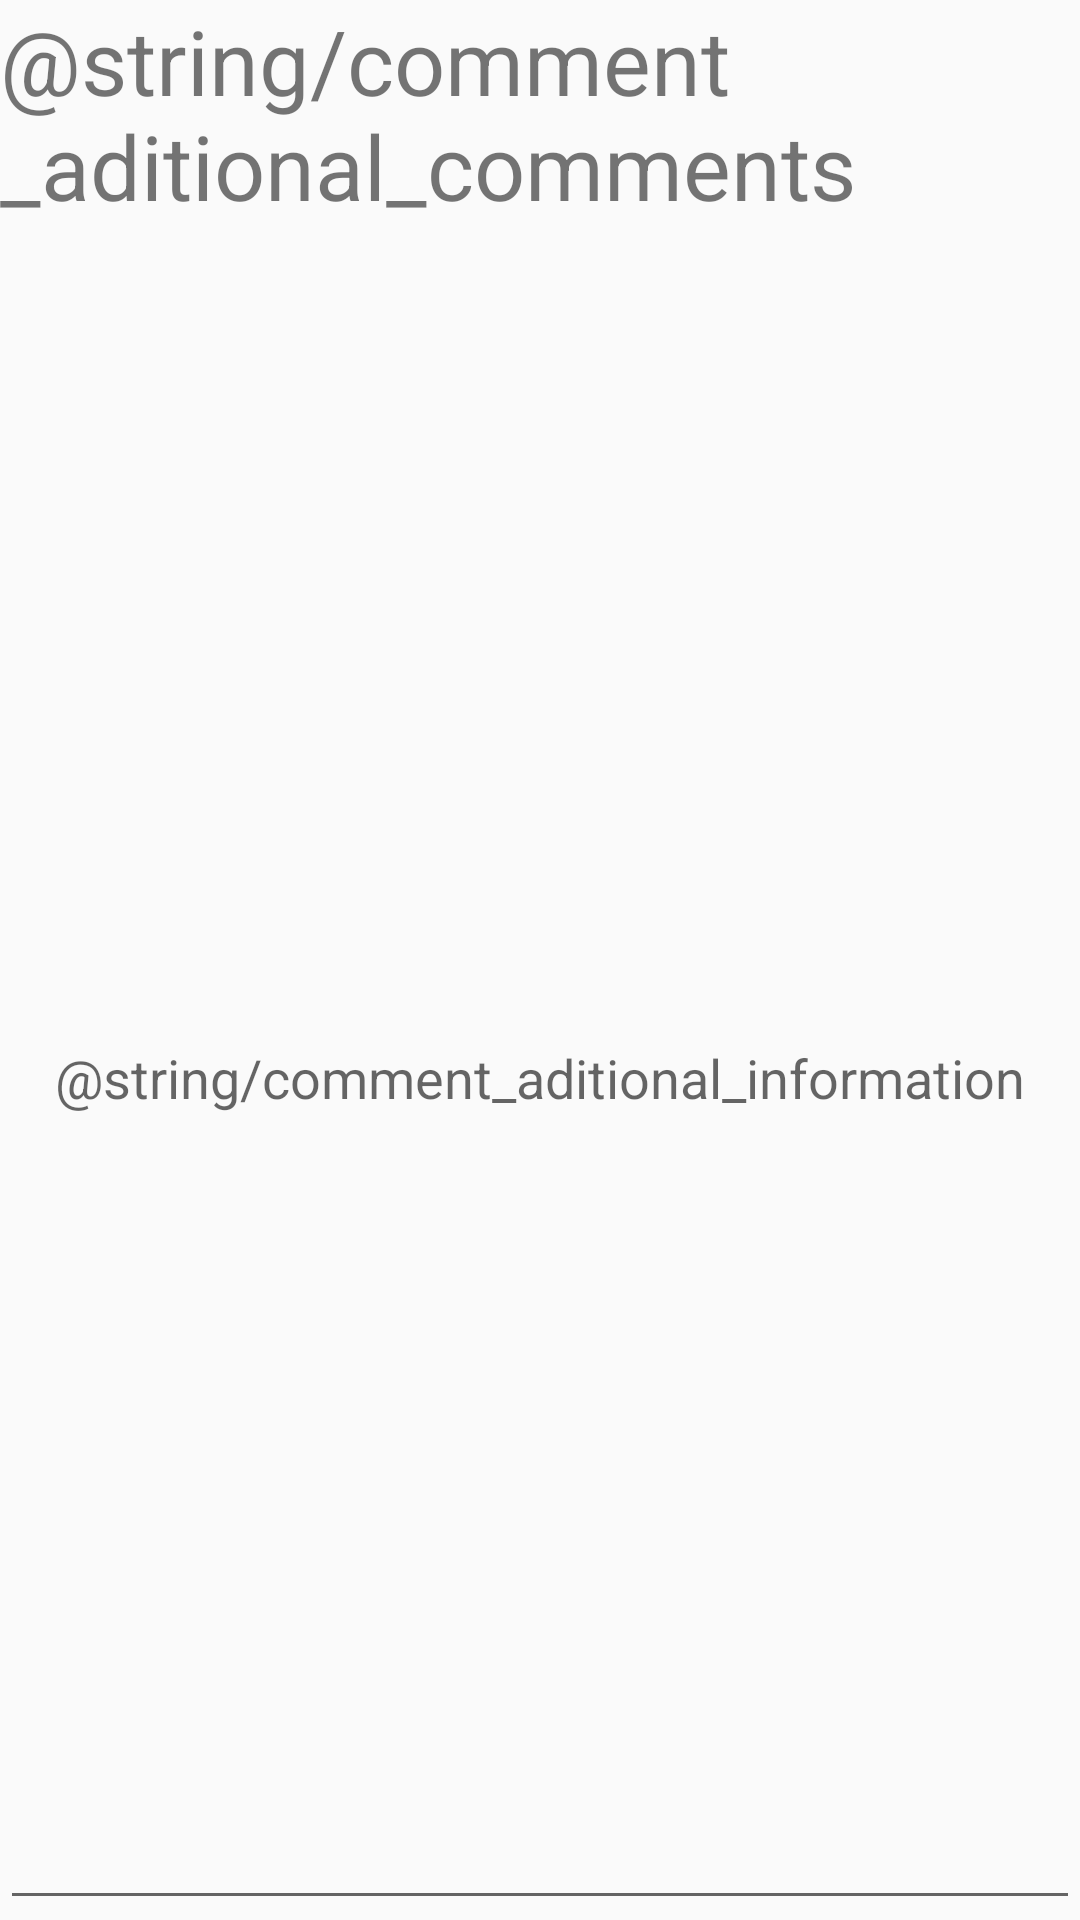

Write the Android layout XML for this screen, with the resource values it uses.
<!-- AndroidManifest.xml: application theme AppTheme -->
<!-- res/layout/fragment_comments_second.xml -->
<?xml version="1.0" encoding="utf-8"?>
<LinearLayout xmlns:android="http://schemas.android.com/apk/res/android"
    android:orientation="vertical" android:layout_width="match_parent"
    android:layout_height="match_parent"
    android:gravity="center_horizontal"
    android:id="@+id/commentMainLayout">



    <TextView
        android:layout_width="wrap_content"
        android:layout_height="wrap_content"
        android:text="@string/comment_aditional_comments"
        android:textSize="30sp"/>


    <EditText
        android:id="@+id/etComment"
        android:layout_width="match_parent"
        android:layout_height="match_parent"
        android:hint="@string/comment_aditional_information"
        android:gravity="center"
        />




</LinearLayout>
<!-- resources referenced by this layout -->
<resources>
  <style name="AppTheme" parent="Theme.AppCompat.Light.NoActionBar">
          
      </style>
</resources>
